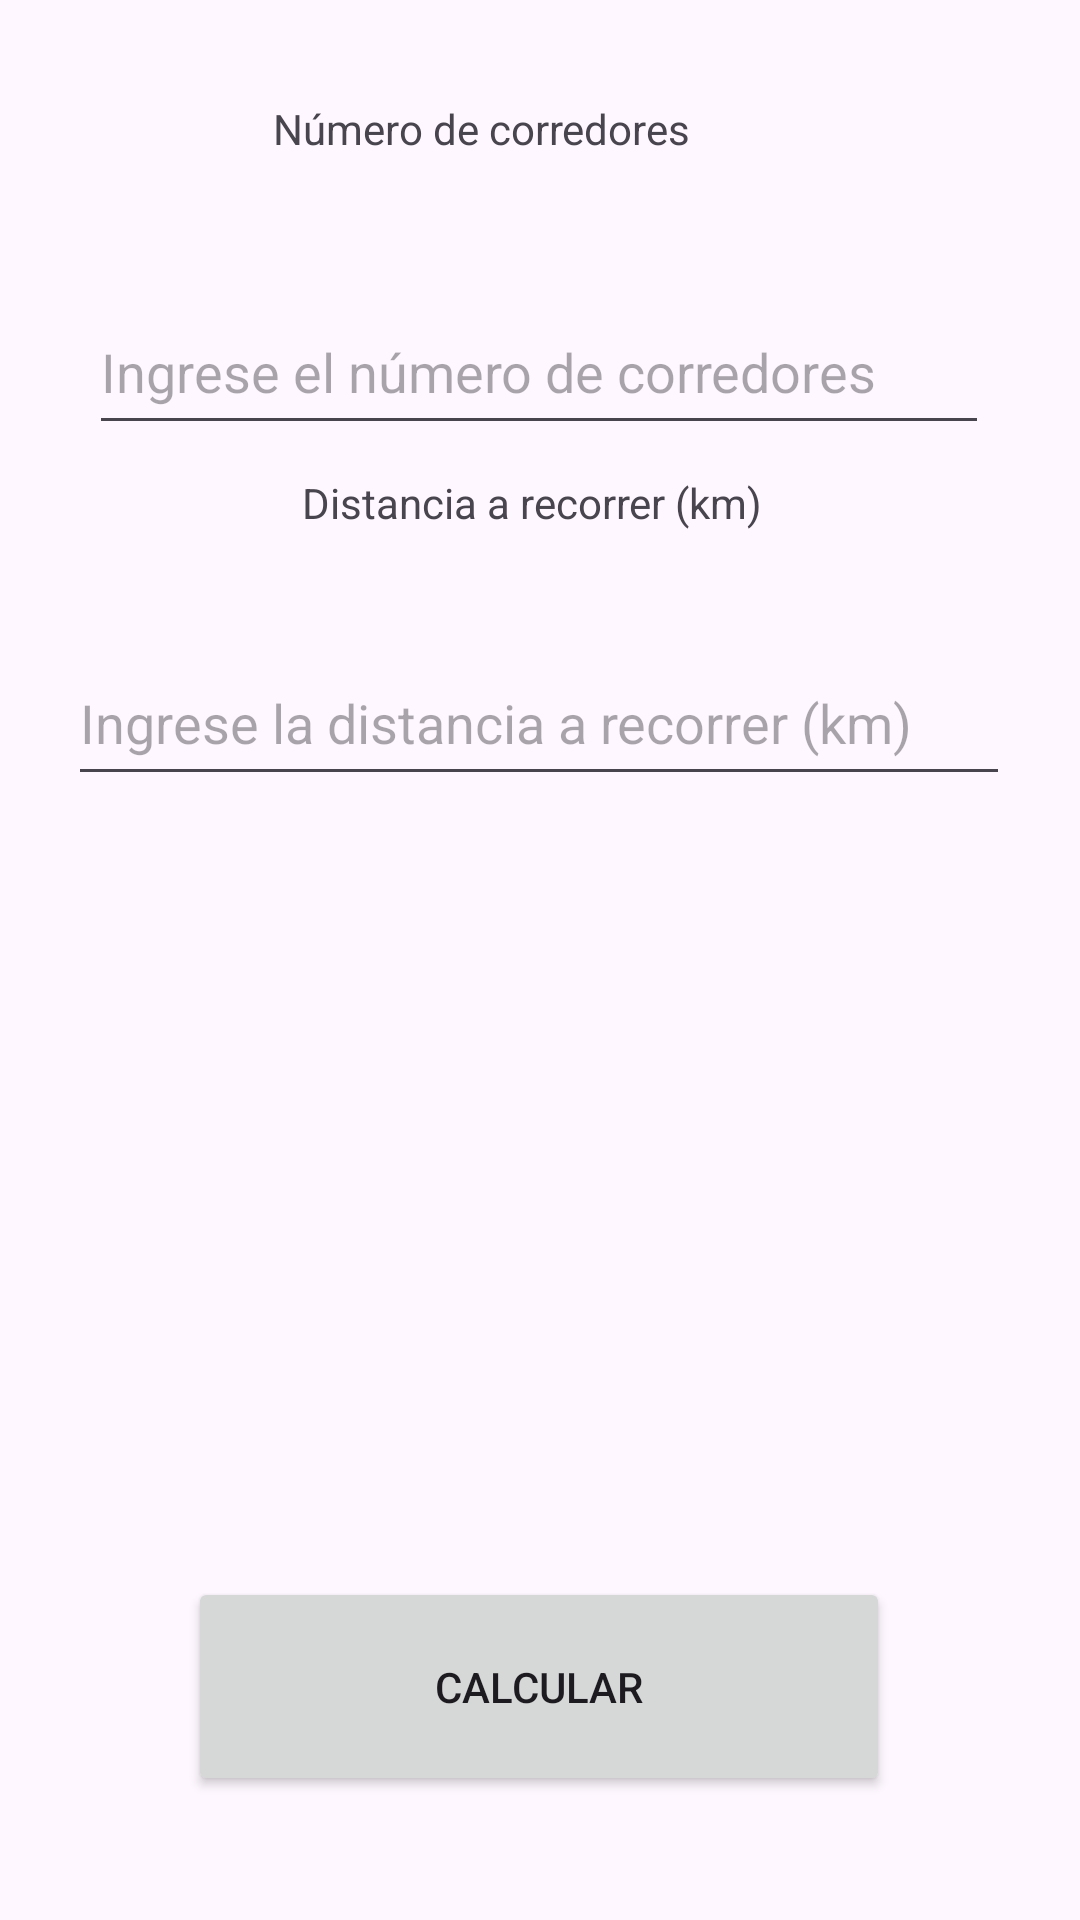

Here is an Android app screen rendered from its layout file. Give the layout XML and the strings, colors and styles it references.
<!-- AndroidManifest.xml: application theme Theme.ClienteAtleta -->
<!-- res/layout/activity_main.xml -->
<?xml version="1.0" encoding="utf-8"?>
<androidx.constraintlayout.widget.ConstraintLayout xmlns:android="http://schemas.android.com/apk/res/android"
    xmlns:app="http://schemas.android.com/apk/res-auto"
    xmlns:tools="http://schemas.android.com/tools"
    android:id="@+id/main"
    android:layout_width="match_parent"
    android:layout_height="match_parent"
    tools:context=".MainActivity">

    <EditText
        android:id="@+id/txtCorredores"
        android:layout_width="300dp"
        android:layout_height="52dp"
        android:ems="10"
        android:hint="Ingrese el número de corredores"
        android:inputType="number"
        android:text=""
        app:layout_constraintBottom_toBottomOf="parent"
        app:layout_constraintEnd_toEndOf="parent"
        app:layout_constraintHorizontal_bias="0.493"
        app:layout_constraintStart_toStartOf="parent"
        app:layout_constraintTop_toTopOf="parent"
        app:layout_constraintVertical_bias="0.164" />

    <TextView
        android:id="@+id/uno"
        android:layout_width="159dp"
        android:layout_height="32dp"
        android:text="Número de corredores"
        app:layout_constraintBottom_toBottomOf="parent"
        app:layout_constraintEnd_toEndOf="parent"
        app:layout_constraintHorizontal_bias="0.452"
        app:layout_constraintStart_toStartOf="parent"
        app:layout_constraintTop_toTopOf="parent"
        app:layout_constraintVertical_bias="0.055" />

    <EditText
        android:id="@+id/txtDistancia"
        android:layout_width="314dp"
        android:layout_height="52dp"
        android:ems="10"
        android:hint="Ingrese la distancia a recorrer (km)"
        android:inputType="number"
        android:text=""
        app:layout_constraintBottom_toBottomOf="parent"
        app:layout_constraintEnd_toEndOf="parent"
        app:layout_constraintHorizontal_bias="0.493"
        app:layout_constraintStart_toStartOf="parent"
        app:layout_constraintTop_toTopOf="parent"
        app:layout_constraintVertical_bias="0.363" />

    <TextView
        android:id="@+id/dos"
        android:layout_width="159dp"
        android:layout_height="32dp"
        android:text="Distancia a recorrer (km)"
        app:layout_constraintBottom_toBottomOf="parent"
        app:layout_constraintEnd_toEndOf="parent"
        app:layout_constraintStart_toStartOf="parent"
        app:layout_constraintTop_toTopOf="parent"
        app:layout_constraintVertical_bias="0.26" />

    <TextView
        android:id="@+id/Resultado"
        android:layout_width="335dp"
        android:layout_height="190dp"
        android:text=""
        app:layout_constraintBottom_toBottomOf="parent"
        app:layout_constraintEnd_toEndOf="parent"
        app:layout_constraintHorizontal_bias="0.631"
        app:layout_constraintStart_toStartOf="parent"
        app:layout_constraintTop_toTopOf="parent"
        app:layout_constraintVertical_bias="0.661" />

    <Button
        android:id="@+id/button"
        android:layout_width="234dp"
        android:layout_height="73dp"
        android:text="Calcular"
        app:layout_constraintBottom_toBottomOf="parent"
        app:layout_constraintEnd_toEndOf="parent"
        app:layout_constraintHorizontal_bias="0.497"
        app:layout_constraintStart_toStartOf="parent"
        app:layout_constraintTop_toTopOf="parent"
        app:layout_constraintVertical_bias="0.927" />

</androidx.constraintlayout.widget.ConstraintLayout>
<!-- resources referenced by this layout -->
<resources>
  <style name="Theme.ClienteAtleta" parent="Base.Theme.ClienteAtleta" />
  <style name="Base.Theme.ClienteAtleta" parent="Theme.Material3.DayNight.NoActionBar">
          
          
      </style>
</resources>
